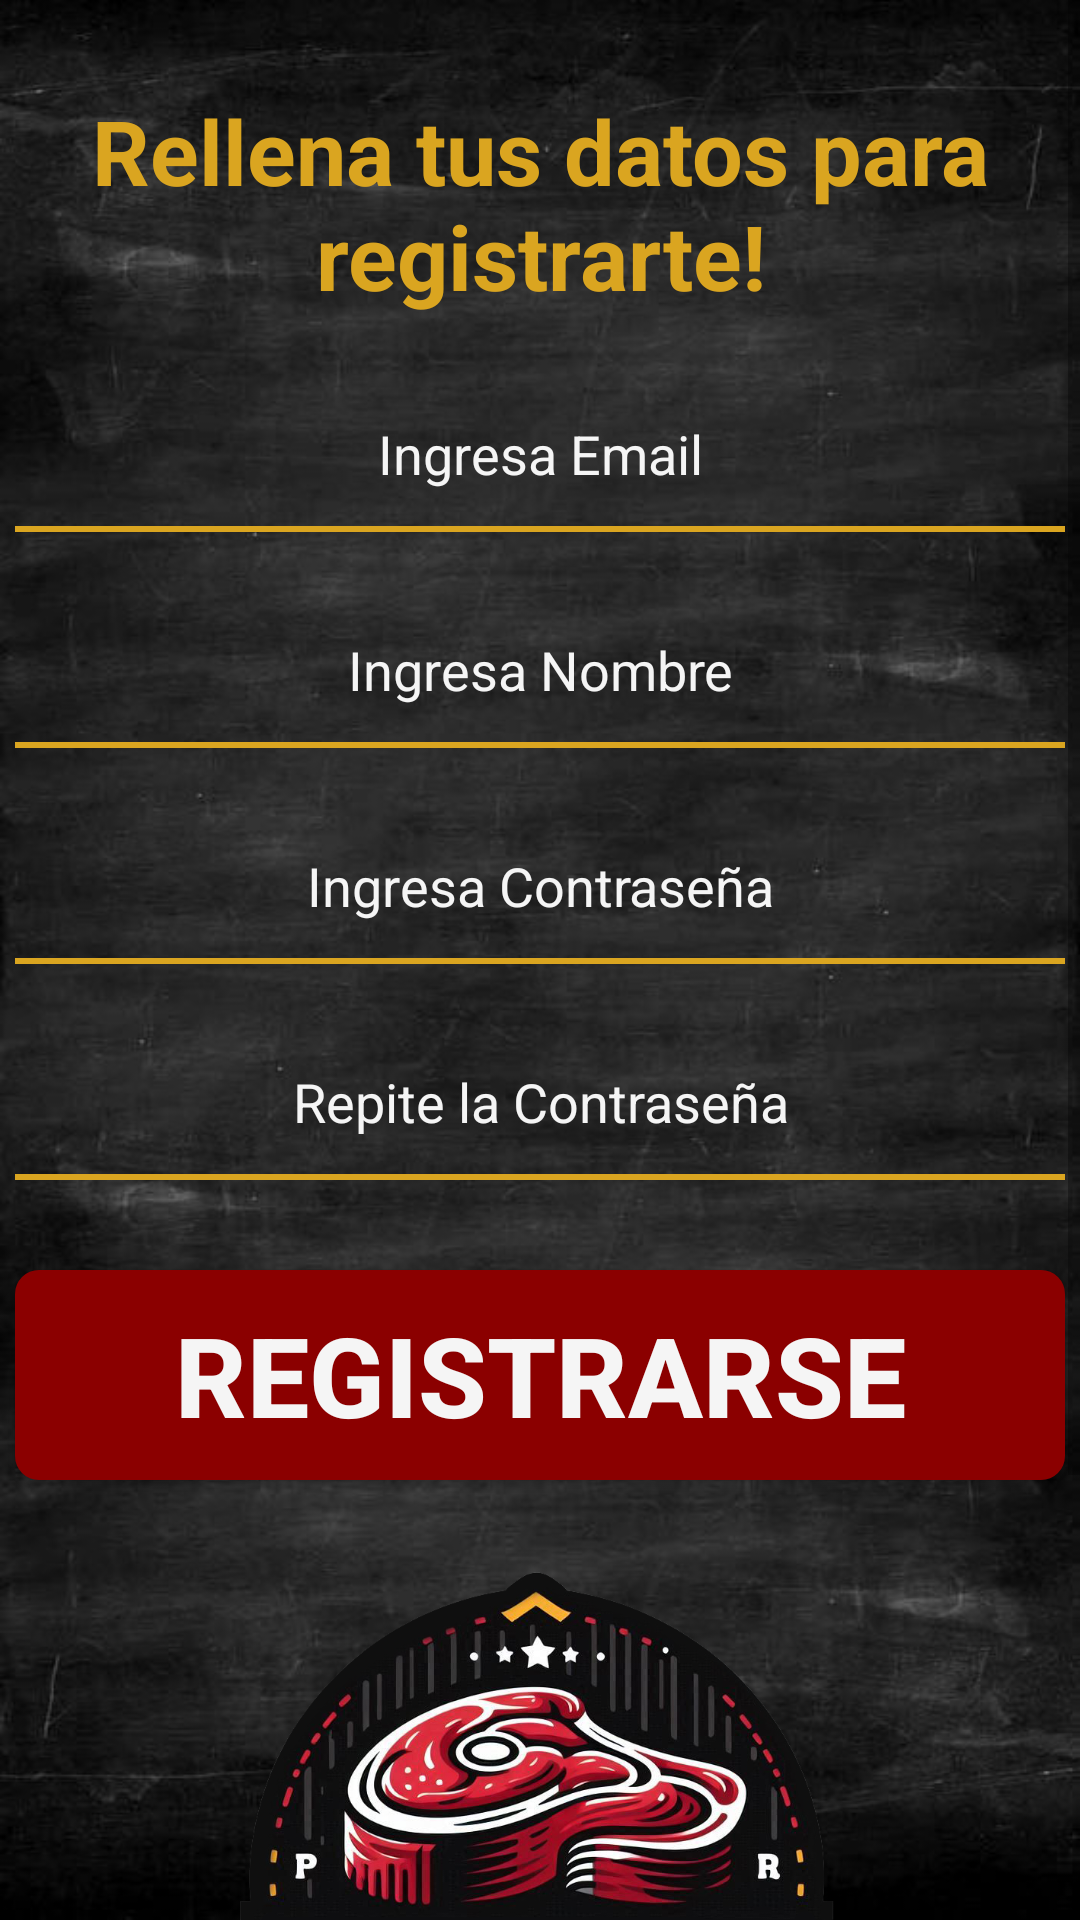

Layout XML and referenced resources for this Android screen:
<!-- AndroidManifest.xml: application theme Theme.AppCompat.DayNight.DarkActionBar -->
<!-- res/layout/activity_register.xml -->
<?xml version="1.0" encoding="utf-8"?>
<androidx.constraintlayout.widget.ConstraintLayout xmlns:android="http://schemas.android.com/apk/res/android"
    xmlns:app="http://schemas.android.com/apk/res-auto"
    xmlns:tools="http://schemas.android.com/tools"
    android:id="@+id/main"
    android:layout_width="match_parent"
    android:layout_height="match_parent"
    tools:context=".RegisterActivity"
    android:background="@drawable/background">

    <ScrollView
        android:id="@+id/scrollViews"
        android:layout_width="0dp"
        android:layout_height="0dp"
        android:background="@drawable/background"
        app:layout_constraintTop_toTopOf="parent"
        app:layout_constraintBottom_toBottomOf="parent"
        app:layout_constraintStart_toStartOf="parent"
        app:layout_constraintEnd_toEndOf="parent">

        <LinearLayout
            android:layout_width="match_parent"
            android:layout_height="wrap_content"
            android:orientation="vertical"
            android:gravity="center_horizontal">

            <TextView
                android:id="@+id/textTirleRegister"
                android:layout_width="wrap_content"
                android:layout_height="wrap_content"
                android:text="@string/textTitleRegister"
                android:textColor="@color/accent_gold"
                android:textSize="30sp"
                android:textStyle="bold"
                android:textAlignment="center"
                android:layout_marginTop="30dp"/>

            <EditText
                android:id="@+id/editTextEmail"
                android:layout_width="350dp"
                android:layout_height="wrap_content"
                android:layout_marginTop="20dp"
                android:focusable="true"
                android:padding="12dp"
                android:hint="@string/textEmail"
                android:textColorHint="@color/text_white"
                android:textColor="@color/text_white"
                android:background="@drawable/edittext_underline"
                android:textAlignment="center"/>

            <EditText
                android:id="@+id/editTextName"
                android:layout_width="350dp"
                android:layout_height="wrap_content"
                android:layout_marginTop="20dp"
                android:focusable="true"
                android:padding="12dp"
                android:hint="@string/textName"
                android:textColorHint="@color/text_white"
                android:textColor="@color/text_white"
                android:background="@drawable/edittext_underline"
                android:textAlignment="center"/>

            <EditText
                android:id="@+id/editTextPassword"
                android:layout_width="350dp"
                android:layout_height="wrap_content"
                android:layout_marginTop="20dp"
                android:focusable="true"
                android:padding="12dp"
                android:hint="@string/textPassword"
                android:inputType="textPassword"
                android:textColorHint="@color/text_white"
                android:textColor="@color/text_white"
                android:background="@drawable/edittext_underline"
                android:textAlignment="center"/>

            <EditText
                android:id="@+id/editTextPassword2"
                android:layout_width="350dp"
                android:layout_height="wrap_content"
                android:layout_marginTop="20dp"
                android:focusable="true"
                android:padding="12dp"
                android:hint="@string/textPassword2"
                android:inputType="textPassword"
                android:textColorHint="@color/text_white"
                android:textColor="@color/text_white"
                android:background="@drawable/edittext_underline"
                android:textAlignment="center"/>

            <Button
                android:id="@+id/btnRegisterUser"
                android:layout_width="350dp"
                android:layout_height="70dp"
                android:layout_marginTop="30dp"
                android:background="@drawable/golden_border_button"
                android:text="@string/textBtnRegistrarse"
                android:textColor="@color/text_white"
                android:textSize="37sp"
                android:textStyle="bold"/>

            <ImageView
                android:id="@+id/yourImageView"
                android:layout_width="wrap_content"
                android:layout_height="260dp"
                android:src="@drawable/logo" />

            <Button
                android:id="@+id/btnBack"
                android:layout_width="350dp"
                android:layout_height="70dp"
                android:layout_marginBottom="10dp"
                android:background="@drawable/golden_border_button"
                android:text="@string/textBtnRBack"
                android:textColor="@color/text_white"
                android:textSize="37sp"
                android:textStyle="bold"/>

        </LinearLayout>

    </ScrollView>

</androidx.constraintlayout.widget.ConstraintLayout>
<!-- resources referenced by this layout -->
<resources>
  <color name="accent_gold">#DAA520</color>
  <color name="text_white">#F5F5F5</color>
  <!-- drawable background: png bitmap (drawable, 493208 bytes) -->
  <!-- drawable edittext_underline (drawable) -->
  <?xml version="1.0" encoding="utf-8"?>
  <layer-list xmlns:android="http://schemas.android.com/apk/res/android">
  
      
      <item>
          <shape android:shape="rectangle">
              <solid android:color="@android:color/transparent" />
          </shape>
      </item>
  
      
      <item android:top="50dp"> 
          <shape>
              <solid android:color="@color/accent_gold"/>
              <size android:height="2dp"/>
          </shape>
      </item>
  
  </layer-list>
  <!-- drawable golden_border_button (drawable) -->
  <?xml version="1.0" encoding="utf-8"?>
  <selector xmlns:android="http://schemas.android.com/apk/res/android">
      <item>
          <shape android:shape="rectangle">
              
              <solid android:color="@color/primary_red"/>
              
  
  
  
              
              <corners android:radius="8dp"/>
              
              <padding
                  android:left="10dp"
                  android:top="10dp"
                  android:right="10dp"
                  android:bottom="10dp" />
          </shape>
      </item>
  </selector>
  <!-- drawable logo: png bitmap (drawable, 579385 bytes) -->
  <string name="textBtnRBack">Volver</string>
  <string name="textBtnRegistrarse">Registrarse</string>
  <string name="textEmail">Ingresa Email</string>
  <string name="textName">Ingresa Nombre</string>
  <string name="textPassword">Ingresa Contraseña</string>
  <string name="textPassword2">Repite la Contraseña</string>
  <string name="textTitleRegister">Rellena tus datos para registrarte!</string>
  <color name="primary_red">#8B0000</color>
</resources>
